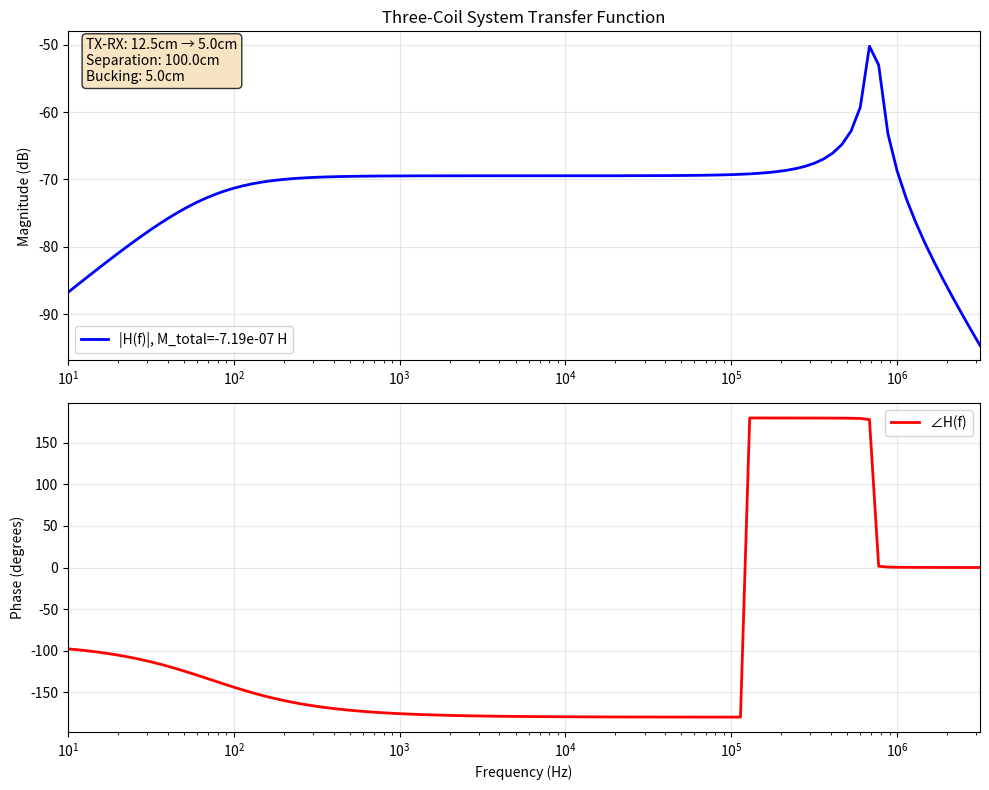

The matplotlib source for this figure: (Note: this script raises an exception after producing the figure.)
import numpy as np
from matplotlib import pyplot as plt
from scipy.optimize import brentq


class Coil():
    """
    A class to represnt a magnetic induction coil. Stores properties such as orientation, position, and physical parameters. 
    """

    def __init__(self, orientation: str, position: tuple, radius: float, turns: int, resistivity: float = 1.68e-8, wire_diameter: float = 0.001, inductance: float = None, resistance: float = None):
        """
        Initialize the Coil with orientation, position, radius, number of turns, and optional resistivity.

        Parameters:
        orientation (str): Orientation of the coil ('x', 'y', or 'z').
        position (tuple): Position of the coil in 3D space (x, y, z).
        radius (float): Radius of the coil.
        turns (int): Number of turns in the coil.
        resistivity (float, optional): Resistivity of the coil material.
        """
        self.orientation = orientation
        self.position = np.array(position)
        self.radius = radius
        self.area = np.pi * radius**2
        self.turns = turns
        self.resistivity = resistivity
        self.wire_diameter = wire_diameter
        self.mu_0 = 4 * np.pi * 1e-7  # Permeability of free space
        self.inductance = inductance if inductance is not None else self.calculate_inductance()
        self.resistance = resistance if resistance is not None else self.calculate_resistance()

        # Calculate normal vector based on orientation
        if orientation == 'x':
            self.normal = np.array([1, 0, 0])
        elif orientation == 'y':
            self.normal = np.array([0, 1, 0])
        elif orientation == 'z':
            self.normal = np.array([0, 0, 1])
        else:
            raise ValueError("Orientation must be 'x', 'y', or 'z'.")

    def calculate_inductance(self):
        """
        Calculate the inductance of the coil based on its physical parameters.
        The formula used is a simplified version for a circular coil.
        $$L = \mu_0 a [ln(\frac{8a}{R}) - 1.75]$$
        Returns:
        float: Inductance of the coil in Henrys.
        """
        # Simplified formula for inductance of a circular coil
        return self.mu_0 * self.radius * (np.log(8 * self.radius / (self.wire_diameter / 2)) - 1.75) * self.turns**2
    
    def calculate_resistance(self):
        """
        Calculate the resistance of the coil based on its physical parameters.

        Returns:
        float: Resistance of the coil in Ohms.
        """
        # Calculate the length of the wire
        length = 2 * np.pi * self.radius * self.turns
        # Calculate the cross-sectional area of the wire
        area = np.pi * (self.wire_diameter / 2)**2
        # Calculate resistance using resistivity
        return (self.resistivity * length) / area
    
    def transfer_function(self, freq_array):
        """
        Calculate the transfer function of the coil at a given frequency.

        Parameters:
        frequency (float): Frequency in Hz.

        Returns:
        complex: Transfer function of the coil.
        """
        omega = 2 * np.pi * freq_array
        impedance = complex(self.resistance, omega * self.inductance)
        return 1 / impedance
    
    def transfer_function_loaded(self, freq_array, self_capacitance, R_load, C_load=0):
        """
        Calculate V_meas / V_emf for a coil with self capacitance and measurement loading.

        Parameters:
        freq_array : array of frequencies (Hz)
        self_capacitance : coil self-capacitance (F)
        R_load : measurement device resistance (Ohm)
        C_load : measurement device input capacitance (F)

        Returns:
        complex array: transfer function over frequency
        """
        omega = 2 * np.pi * freq_array
        Z_L = 1j * omega * self.inductance
        Z_R = self.resistance
        Z_Cp = 1 / (1j * omega * self_capacitance)
        Z_Cl = np.inf if C_load == 0 else 1 / (1j * omega * C_load)

        # Parallel combination of coil capacitance, load R, and load C
        def parallel(*Zs):
            Y = 0
            for Z in Zs:
                Y += 1 / Z
            return 1 / Y

        Z_parallel = parallel(Z_Cp, R_load, Z_Cl)
        Z_series = Z_R + Z_L
        H = Z_parallel / (Z_series + Z_parallel)  # Divider ratio
        return H
    
    def b_field(self, point, current=1, resolution=100):
        """
        Calculate the magnetic field at a given point in space due to the coil.
        Uses the coil's normal vector to define the plane and Biot-Savart law for calculation.

        Parameters:
        point (tuple): Point in space (x, y, z) where the magnetic field is calculated.
        current (float): Current flowing through the coil in Amperes.
        resolution (int): number of current element segments to break the coil into.

        Returns:
        np.array: Magnetic field vector at the given point.
        """
        point = np.array(point)
        
        # Create two orthogonal vectors in the plane perpendicular to the normal
        # Find a vector that's not parallel to the normal
        if abs(self.normal[0]) < 0.9:
            temp = np.array([1, 0, 0])
        else:
            temp = np.array([0, 1, 0])
        
        # Create orthogonal basis vectors in the coil plane
        u = np.cross(self.normal, temp)
        u = u / np.linalg.norm(u)  # Normalize
        v = np.cross(self.normal, u)
        v = v / np.linalg.norm(v)  # Normalize
        
        # Calculate the magnetic field using Biot-Savart law
        b_field = np.zeros(3)
        
        for i in range(resolution):
            # Position of current element on the coil
            theta = 2 * np.pi * i / resolution
            
            # Position of current element in the coil plane
            r_element = (self.position + 
                        self.radius * np.cos(theta) * u + 
                        self.radius * np.sin(theta) * v)
            
            # Current direction (tangent to the circle, perpendicular to radius)
            dl = (self.radius * (-np.sin(theta) * u + np.cos(theta) * v) * 
                  (2 * np.pi / resolution))
            
            # Vector from current element to field point
            r_vec = point - r_element
            r_distance = np.linalg.norm(r_vec)
            
            if r_distance > 1e-12:  # Avoid division by zero
                # Biot-Savart law: dB = (μ₀/4π) * I * (dl × r) / |r|³
                db = (self.mu_0 / (4 * np.pi)) * current * np.cross(dl, r_vec) / (r_distance**3)
                b_field += db * self.turns

        return b_field

    def integrate_flux(self, b_field, coordinates):
        """
        Integrate the magnetic flux through the coil given a magnetic field vector.

        Parameters:
        b_field (np.array): a Nx3 array representing a spacially varying magnetic field.
        coordinates (np.array): a Nx4 array representing the coordinates of the magnetic field points.

        Returns:
        float: Magnetic flux through the coil.
        """
        # Calculate the area vector of the coil
        area_vector = self.area * self.normal
        # Integrate the flux through the coil
        flux = 0
        for i in range(b_field.shape[0]):
            # check if the point is within the coil radius and plane
            if np.linalg.norm(coordinates[i, :3] - self.position) <= self.radius and np.isclose(coordinates[i, 3], self.position[2]):
                flux += np.dot(b_field[i], area_vector)
        return flux


class ThreeCoilSystem:
    def __init__(self, tx_coil, rx_coil, bucking_coil=None, spacing=0.01, resolution_bfield=100):
        self.tx_coil = tx_coil
        self.rx_coil = rx_coil
        self.bucking_coil = bucking_coil
        self.spacing = spacing
        self.resolution_bfield = resolution_bfield

        self._coords_rx = self._coil_plane_coordinates(self.rx_coil, spacing)

        self._M_tx_rx = None
        self._M_bk_rx = None

        # Track coil geometry to detect changes
        self._last_tx_state = None
        self._last_bk_state = None

    def _coil_state(self, coil):
        """Return tuple describing coil geometry for change detection."""
        return (tuple(coil.position), coil.radius, tuple(coil.normal), coil.inductance)

    @property
    def M_tx_rx(self):
        if self._M_tx_rx is None or self._coil_state(self.tx_coil) != self._last_tx_state:
            self._M_tx_rx = self._mutual_inductance(self.tx_coil, self.rx_coil,
                                                    self._coords_rx, self.resolution_bfield)
            self._last_tx_state = self._coil_state(self.tx_coil)
        return self._M_tx_rx

    @property
    def M_bk_rx(self):
        if self.bucking_coil is None:
            return 0.0
        if self._M_bk_rx is None or self._coil_state(self.bucking_coil) != self._last_bk_state:
            self._M_bk_rx = self._mutual_inductance(self.bucking_coil, self.rx_coil,
                                                    self._coords_rx, self.resolution_bfield)
            self._last_bk_state = self._coil_state(self.bucking_coil)
        return self._M_bk_rx

    @property
    def M_total(self):
        return self.M_tx_rx - self.M_bk_rx

    def _coil_plane_coordinates(self, coil, spacing):
        normal = coil.normal.astype(float)
        if abs(normal[0]) < 0.9:
            temp = np.array([1.0, 0.0, 0.0])
        else:
            temp = np.array([0.0, 1.0, 0.0])
        u = np.cross(normal, temp)
        u = u / np.linalg.norm(u)
        v = np.cross(normal, u)
        v = v / np.linalg.norm(v)

        coords_list = []
        r_vals = np.arange(-coil.radius, coil.radius + spacing, spacing)
        for ru in r_vals:
            for rv in r_vals:
                if np.sqrt(ru**2 + rv**2) <= coil.radius:
                    pt = coil.position + ru * u + rv * v
                    coords_list.append([pt[0], pt[1], pt[2], pt[2]])
        return np.array(coords_list)

    def _mutual_inductance(self, src_coil, dst_coil, coords_dst, resolution_bfield):
        I_test = 1.0
        b_field_points = []
        for coord in coords_dst:
            point = coord[:3]
            b = src_coil.b_field(point, current=I_test, resolution=resolution_bfield)
            b_field_points.append(b)
        b_field_points = np.array(b_field_points)
        flux = dst_coil.integrate_flux(b_field_points, coords_dst)
        return flux / I_test

    def find_bucking_distance(self, axis="z", bracket=(0.01, 1.0)):
        """
        Finds bucking coil offset along 'axis' where M_total = 0.
        The offset is applied relative to the bucking coil's current position.
        Axis can be 'x', 'y', or 'z'. Bracket is search range in meters.
        """
        if self.bucking_coil is None:
            raise ValueError("No bucking coil defined.")

        axis_idx = {"x": 0, "y": 1, "z": 2}[axis]
        
        # Store the original bucking coil position
        original_position = self.bucking_coil.position.copy()

        def M_diff(offset):
            # Move bucking coil along the specified axis relative to its original position
            new_pos = original_position.copy()
            new_pos[axis_idx] += offset
            self.bucking_coil.position = new_pos
            self._M_bk_rx = None  # Force recalculation
            return self.M_total

        try:
            optimal_offset = brentq(lambda d: M_diff(d), bracket[0], bracket[1])
            # Set the bucking coil to the optimal position
            optimal_pos = original_position.copy()
            optimal_pos[axis_idx] += optimal_offset
            self.bucking_coil.position = optimal_pos
            self._M_bk_rx = None  # Force recalculation
            return optimal_offset
        except ValueError as e:
            # Restore original position if optimization fails
            self.bucking_coil.position = original_position
            self._M_bk_rx = None  # Force recalculation
            raise e

    def simulate_primary_response(self, frequencies, v_in,
                                   self_capacitance_rx=0,
                                   R_load=1e6, C_load=0, simulate_bucking=False):
        H_total = np.zeros(len(frequencies), dtype=complex)

        for i, f in enumerate(frequencies):
            omega = 2 * np.pi * f
            Z_tx = self.tx_coil.resistance + 1j * omega * self.tx_coil.inductance
            I_tx = v_in / Z_tx

            if simulate_bucking and self.bucking_coil is not None:
                V_emf_rx = 1j * omega * self.M_bk_rx * I_tx
            else:
                V_emf_rx = 1j * omega * self.M_tx_rx * I_tx
            H_rx_loaded = self.rx_coil.transfer_function_loaded(
                np.array([f]), self_capacitance_rx, R_load, C_load
            )[0]
            V_meas = V_emf_rx * H_rx_loaded
            H_total[i] = V_meas / v_in

        return H_total

    def plot_transfer_function(self, frequencies, v_in=1.0, 
                             self_capacitance_rx=0, R_load=1e6, C_load=0,
                             save_path=None, figsize=(10, 8), dpi=300):
        """
        Plot the transfer function of the three-coil system.
        
        Parameters:
        frequencies (array): Array of frequencies in Hz
        v_in (float): Input voltage amplitude in Volts
        self_capacitance_rx (float): RX coil self-capacitance in F
        R_load (float): Load resistance in Ohms
        C_load (float): Load capacitance in F
        save_path (str, optional): Path to save the plot. If None, plot is not saved
        figsize (tuple): Figure size (width, height) in inches
        dpi (int): Resolution for saved image
        
        Returns:
        tuple: (figure, (ax1, ax2), transfer_function) - matplotlib objects and computed H
        """
        # Calculate transfer function
        H = self.simulate_primary_response(
            frequencies, v_in, self_capacitance_rx, R_load, C_load
        )
        
        # Calculate magnitude and phase
        magnitude_dB = 20 * np.log10(np.abs(H))
        phase_deg = np.angle(H) * 180 / np.pi
        
        # Create plots
        fig, (ax1, ax2) = plt.subplots(2, 1, figsize=figsize)
        
        # Magnitude plot
        ax1.semilogx(frequencies, magnitude_dB, 'b-', linewidth=2, 
                     label=f'|H(f)|, M_total={self.M_total:.2e} H')
        ax1.set_ylabel('Magnitude (dB)')
        ax1.set_title('Three-Coil System Transfer Function')
        ax1.grid(True, alpha=0.3)
        ax1.set_xlim(frequencies[0], frequencies[-1])
        ax1.legend()
        
        # Add annotations for key system parameters
        info_text = (f'TX-RX: {self.tx_coil.radius*100:.1f}cm → {self.rx_coil.radius*100:.1f}cm\n'
                    f'Separation: {np.linalg.norm(self.rx_coil.position - self.tx_coil.position)*100:.1f}cm')
        if self.bucking_coil is not None:
            info_text += f'\nBucking: {self.bucking_coil.radius*100:.1f}cm'
        ax1.text(0.02, 0.98, info_text, transform=ax1.transAxes, 
                verticalalignment='top', bbox=dict(boxstyle='round', facecolor='wheat', alpha=0.8))
        
        # Phase plot
        ax2.semilogx(frequencies, phase_deg, 'r-', linewidth=2, label='∠H(f)')
        ax2.set_xlabel('Frequency (Hz)')
        ax2.set_ylabel('Phase (degrees)')
        ax2.grid(True, alpha=0.3)
        ax2.set_xlim(frequencies[0], frequencies[-1])
        ax2.legend()
        
        plt.tight_layout()
        
        # Save if requested
        if save_path is not None:
            plt.savefig(save_path, dpi=dpi, bbox_inches='tight')
            print(f"Transfer function plot saved as '{save_path}'")
        
        # Print summary statistics
        peak_idx = np.argmax(np.abs(H))
        peak_freq = frequencies[peak_idx]
        peak_mag = magnitude_dB[peak_idx]
        
        print(f"\nTransfer Function Summary:")
        print(f"  Frequency range: {frequencies[0]:.0f} Hz to {frequencies[-1]:.0f} Hz")
        print(f"  Peak response: {peak_mag:.1f} dB at {peak_freq:.0f} Hz")
        print(f"  Total mutual inductance: {self.M_total:.6e} H")
        if self.bucking_coil is not None:
            print(f"  Bucking efficiency: {(self.M_bk_rx/self.M_tx_rx)*100:.1f}%")
        
        return fig, (ax1, ax2), H


def test_three_coil_system():
    """
    Test function to demonstrate the three-coil system optimization and 
    transfer function simulation with plotting.
    """
    print("Setting up three-coil system...")
    
    # Define coil parameters
    tx_coil = Coil(
        orientation='z',
        position=(0, 0, 0),
        radius=0.125,      # 12.5 cm radius
        turns=40,
        wire_diameter=0.001,
        resistivity=1.68e-8
    )
    
    rx_coil = Coil(
        orientation='z',
        position=(1.0, 0, 0),  # 30 cm separation
        radius=0.05,           # 5 cm radius
        turns=50,
        wire_diameter=0.0008,
        resistivity=1.68e-8
    )
    
    bucking_coil = Coil(
        orientation='z',
        position=(0.8, 0, 0),  # Initial position (will be optimized)
        radius=0.05,            # 5 cm radius
        turns=5,
        wire_diameter=0.0006,
        resistivity=1.68e-8
    )
    
    # Create the three-coil system
    system = ThreeCoilSystem(tx_coil, rx_coil, bucking_coil, spacing=0.005)
    
    print(f"Initial mutual inductances:")
    print(f"  M_tx_rx: {system.M_tx_rx:.6e} H")
    print(f"  M_bk_rx: {system.M_bk_rx:.6e} H")
    print(f"  M_total: {system.M_total:.6e} H")

    # Optimize bucking coil position
    print("\nOptimizing bucking coil position...")
    try:
        # First, let's explore the parameter space to find a good bracket
        test_offsets = np.linspace(-0.5, 0.5, 20)  # Test both directions
        M_values = []
        original_pos = bucking_coil.position.copy()
        
        for offset in test_offsets:
            new_pos = original_pos.copy()
            new_pos[2] += offset  # z-axis offset
            bucking_coil.position = new_pos
            system._M_bk_rx = None  # Force recalculation
            M_values.append(system.M_total)
        
        # Restore original position
        bucking_coil.position = original_pos
        system._M_bk_rx = None
        
        # Check for sign changes
        sign_changes = []
        for i in range(len(M_values)-1):
            if M_values[i] * M_values[i+1] < 0:
                sign_changes.append((test_offsets[i], test_offsets[i+1]))
        
        if sign_changes:
            # Use the first sign change for optimization
            bracket = sign_changes[0]
            print(f"Found zero crossing between {bracket[0]:.3f}m and {bracket[1]:.3f}m")
            bucking_distance = system.find_bucking_distance(axis='z', bracket=bracket)
            print(f"Optimal bucking coil offset along z-axis: {bucking_distance:.4f} m")
            print(f"Final bucking coil position: {bucking_coil.position}")
            print(f"Optimized M_total: {system.M_total:.6e} H")
        else:
            print("No zero crossing found in the search range.")
            print("Finding minimum absolute coupling...")
            min_idx = np.argmin(np.abs(M_values))
            optimal_offset = test_offsets[min_idx]
            new_pos = original_pos.copy()
            new_pos[2] += optimal_offset
            bucking_coil.position = new_pos
            system._M_bk_rx = None
            print(f"Minimum coupling offset: {optimal_offset:.4f} m")
            print(f"Final bucking coil position: {bucking_coil.position}")
            print(f"Minimum M_total: {system.M_total:.6e} H")
            
    except Exception as e:
        print(f"Optimization failed: {e}")
        print("Continuing with initial bucking position...")
    # Define frequency range for simulation
    frequencies = np.logspace(1, 6.5, 100)  # 100 Hz to 1 MHz
    v_in = 1.0  # 1V input
    
    # Simulate and plot transfer function
    print("\nSimulating and plotting transfer function...")
    fig, axes, H = system.plot_transfer_function(
        frequencies, 
        v_in=v_in,
        self_capacitance_rx=10e-12,  # 10 pF self capacitance
        R_load=1e6,                  # 1 MΩ load resistance
        C_load=50e-12,               # 50 pF load capacitance
        save_path='/home/<user>/FDEM-Scanner-2/three_coil_transfer_function.png'
    )
        
    plt.show()
    
    return system, frequencies, H


if __name__ == "__main__":
    # Run the test when the script is executed directly
    system, freqs, transfer_function = test_three_coil_system()